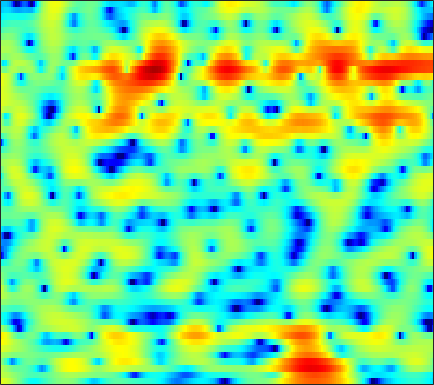

The data file committed next to this chart (first rows):
4.5982, 4.3309, 3.8851, 3.3554, 2.8961, 2.2028, 1.4145, 0.76085, -0.18809, -1.2092, -2.2876, -3.1025, -4.1475, -5.0259, -5.5102, -5.7858, -5.6825, -5.3903, -4.801, -4.0958, -3.3466, -2.7887, -2.1056, -1.4868
2.854, 2.616, 2.251, 1.845, 1.518, 1.054, 0.57, 0.2028, -0.2887, -0.7665, -1.223, -1.534, -1.907, -2.216, -2.398, -2.561, -2.627, -2.605, -2.483, -2.264, -1.953, -1.665, -1.238, -0.7762
2.555, 2.027, 1.255, 0.462, -0.09673, -0.6943, -1.099, -1.264, -1.357, -1.392, -1.475, -1.615, -1.954, -2.53, -3.166, -4.319, -5.905, -7.429, -9.742, -10.99, -9.286, -7.038, -4.225, -1.903
0.5649, -0.5944, -2.663, -5.497, -8.208, -11.33, -10.06, -7.644, -4.999, -3.168, -1.959, -1.371, -0.9071, -0.7694, -0.842, -1.133, -1.565, -1.919, -2.288, -2.376, -2.037, -1.519, -0.5972, 0.4438
2.13, 1.773, 1.265, 0.7745, 0.4512, 0.1256, -0.07187, -0.1421, -0.1596, -0.1355, -0.09465, -0.0852, -0.1148, -0.1958, -0.2887, -0.4492, -0.6405, -0.7782, -0.9466, -1.055, -1.095, -1.072, -0.9793, -0.8258
4.25, 3.99, 3.611, 3.216, 2.918, 2.526, 2.141, 1.857, 1.487, 1.12, 0.7455, 0.4451, 0.02198, -0.4252, -0.7763, -1.275, -1.808, -2.202, -2.738, -3.251, -3.713, -4.019, -4.347, -4.593
5.889, 5.486, 4.902, 4.268, 3.775, 3.112, 2.478, 2.032, 1.483, 0.9837, 0.5195, 0.1672, -0.3333, -0.9306, -1.454, -2.327, -3.435, -4.454, -6.082, -7.959, -9.688, -10.47, -10.44, -9.732
6.655, 5.985, 4.948, 3.733, 2.713, 1.246, -0.238, -1.25, -2.189, -2.438, -2.082, -1.619, -1.006, -0.6136, -0.527, -0.7235, -1.365, -2.139, -3.608, -5.599, -7.673, -8.394, -7.428, -5.609
1.749, 0.9137, -0.4903, -2.261, -3.851, -6.465, -9.92, -13.47, -20.15, -17.34, -11.35, -8.335, -5.41, -3.318, -2.145, -0.9723, -0.1839, 0.2112, 0.583, 0.8356, 1.059, 1.238, 1.553, 1.907
-4.104, -4.849, -6.34, -8.402, -10.41, -13.77, -17.39, -18.82, -17.23, -14.08, -11.05, -8.994, -6.614, -4.608, -3.314, -1.841, -0.6347, 0.0987, 0.9014, 1.544, 2.078, 2.405, 2.775, 3.079
-4.594, -4.953, -5.806, -7.019, -8.127, -9.705, -11, -11.29, -10.52, -8.942, -7.2, -5.909, -4.302, -2.893, -1.956, -0.8628, 0.0663, 0.6692, 1.352, 1.901, 2.343, 2.606, 2.87, 3.047
-1.821, -1.945, -2.207, -2.543, -2.787, -3.062, -3.213, -3.22, -3.057, -2.708, -2.231, -1.826, -1.253, -0.6755, -0.2497, 0.2641, 0.71, 1.007, 1.353, 1.634, 1.845, 1.963, 2.054, 2.063
0.8656, 0.6819, 0.4193, 0.1598, -0.008079, -0.1905, -0.2862, -0.3075, -0.284, -0.1997, -0.05454, 0.0601, 0.2021, 0.3082, 0.3642, 0.4046, 0.4053, 0.3868, 0.3591, 0.3608, 0.3878, 0.4292, 0.4882, 0.5117
2.775, 2.291, 1.647, 1.052, 0.681, 0.3442, 0.2182, 0.249, 0.4057, 0.6074, 0.7816, 0.8662, 0.8657, 0.7064, 0.4596, -0.04183, -0.7219, -1.321, -2.163, -2.807, -2.966, -2.698, -1.977, -1.142
3.371, 2.216, 0.3726, -1.722, -3.256, -4.455, -3.987, -2.914, -1.351, -0.06866, 0.798, 1.197, 1.423, 1.29, 0.9204, 0.0336, -1.417, -3.024, -6.338, -12.84, -26.75, -11.78, -5.44, -2.007
1.539, 0.1935, -2.103, -5.17, -7.995, -10.85, -8.88, -6.402, -3.844, -2.118, -0.9874, -0.4585, -0.0998, -0.07715, -0.2341, -0.6635, -1.311, -1.877, -2.62, -3.124, -3.023, -2.479, -1.296, 0.07575
0.2128, -0.3852, -1.218, -1.994, -2.47, -2.826, -2.867, -2.701, -2.362, -2.067, -1.88, -1.837, -1.947, -2.209, -2.444, -2.738, -2.904, -2.907, -2.675, -2.196, -1.507, -0.8924, -0.004237, 0.8954
-1.061, -1.183, -1.284, -1.327, -1.311, -1.244, -1.17, -1.136, -1.161, -1.304, -1.674, -2.131, -3.006, -4.259, -5.472, -7.232, -8.413, -8.21, -6.537, -4.372, -2.415, -1.155, 0.2574, 1.399
-4.802, -4.561, -3.915, -3.079, -2.437, -1.675, -1.036, -0.6934, -0.4337, -0.4038, -0.6699, -1.112, -2.072, -3.579, -5.226, -8.245, -11.4, -11.1, -7.379, -3.997, -1.525, -0.1392, 1.262, 2.262
-18.86, -15.49, -10.72, -7.398, -5.553, -3.679, -2.259, -1.422, -0.5694, -0.02734, 0.2895, 0.3771, 0.2942, 0.06677, -0.1427, -0.3923, -0.4155, -0.2301, 0.2907, 0.9849, 1.702, 2.162, 2.593, 2.764
-13.06, -12.47, -10.71, -8.684, -7.235, -5.457, -3.894, -2.866, -1.681, -0.7143, 0.04749, 0.5128, 1.008, 1.394, 1.653, 1.96, 2.248, 2.483, 2.788, 3.059, 3.23, 3.266, 3.126, 2.697
-10.7, -11.25, -11.51, -10.97, -10, -8.299, -6.448, -5.181, -3.72, -2.476, -1.488, -0.8813, -0.1882, 0.396, 0.7935, 1.32, 1.819, 2.182, 2.624, 2.996, 3.246, 3.327, 3.261, 2.964
-11.78, -14.62, -22.04, -28.23, -17.79, -11.95, -8.613, -6.846, -5.178, -4.062, -3.325, -2.977, -2.658, -2.342, -2.029, -1.413, -0.5658, 0.146, 1.094, 1.942, 2.644, 3.039, 3.388, 3.531
-6.496, -7.332, -8.177, -8.288, -7.783, -6.673, -5.525, -4.84, -4.212, -4.046, -4.419, -5.075, -6.567, -8.634, -9.841, -8.919, -5.865, -3.636, -1.213, 0.6197, 1.966, 2.727, 3.462, 3.921
-2.347, -2.491, -2.613, -2.618, -2.539, -2.385, -2.218, -2.151, -2.227, -2.575, -3.337, -4.234, -6.017, -8.371, -9.833, -9.053, -5.996, -3.824, -1.482, 0.2841, 1.579, 2.305, 3.002, 3.437
-1.255, -1.265, -1.26, -1.206, -1.139, -1.005, -0.8637, -0.7695, -0.7335, -0.8006, -0.9686, -1.173, -1.448, -1.694, -1.719, -1.505, -1.012, -0.5407, 0.1333, 0.7388, 1.238, 1.521, 1.778, 1.913
-1.621, -1.804, -1.962, -1.928, -1.746, -1.316, -0.7669, -0.3451, 0.1938, 0.629, 0.9501, 1.116, 1.255, 1.326, 1.339, 1.329, 1.263, 1.199, 1.056, 0.844, 0.5633, 0.3286, 0.02278, -0.2316
-2.977, -4.17, -5.755, -6.395, -5.696, -3.817, -1.813, -0.5026, 0.9088, 1.984, 2.728, 3.12, 3.414, 3.522, 3.462, 3.218, 2.786, 2.328, 1.517, 0.4771, -0.817, -1.914, -3.399, -4.513
-3.448, -5.566, -9.791, -13.66, -10.5, -5.377, -1.982, -0.1213, 1.676, 2.934, 3.774, 4.173, 4.435, 4.418, 4.242, 3.785, 3.092, 2.364, 1.11, -0.541, -2.772, -5.047, -9.583, -19.51
-1.72, -2.087, -2.343, -2.137, -1.649, -0.6638, 0.5129, 1.329, 2.296, 2.965, 3.386, 3.518, 3.507, 3.232, 2.899, 2.271, 1.447, 0.7054, -0.4339, -1.786, -3.264, -4.414, -5.805, -6.721
-2.408, -1.71, -0.7081, 0.2314, 0.8956, 1.685, 2.355, 2.744, 3.068, 3.194, 3.073, 2.84, 2.335, 1.678, 1.083, 0.2155, -0.7468, -1.48, -2.522, -3.617, -4.71, -5.426, -6.061, -6.102
-5.331, -2.576, -0.1176, 1.544, 2.446, 3.306, 3.796, 3.97, 3.898, 3.536, 2.838, 2.11, 0.8395, -0.6268, -1.807, -3.224, -4.301, -4.907, -5.65, -6.665, -8.371, -10.34, -13.88, -14.25
-0.9087, 0.1561, 1.474, 2.54, 3.121, 3.645, 3.839, 3.785, 3.42, 2.666, 1.47, 0.2269, -2.035, -5.288, -8.739, -15.51, -16.33, -12.48, -9.537, -8.337, -8.351, -8.912, -9.795, -9.228
0.996, 1.266, 1.679, 2.07, 2.314, 2.489, 2.492, 2.336, 1.916, 1.18, 0.1186, -0.9298, -2.663, -4.805, -6.54, -8.454, -9.008, -8.471, -7.183, -6.062, -5.171, -4.6, -3.825, -2.901
-0.06228, 0.0446, 0.2894, 0.5899, 0.8091, 1.022, 1.104, 1.044, 0.7873, 0.3469, -0.2782, -0.8516, -1.679, -2.529, -3.091, -3.67, -3.915, -3.888, -3.623, -3.161, -2.581, -2.094, -1.398, -0.6604
-3.424, -3.106, -2.287, -1.358, -0.7473, -0.08957, 0.3004, 0.4417, 0.4124, 0.1768, -0.2318, -0.6159, -1.187, -1.74, -2.092, -2.421, -2.518, -2.432, -2.176, -1.724, -1.162, -0.6968, -0.06266, 0.5661
-15.7, -9.685, -5.142, -2.514, -1.188, -0.009941, 0.6723, 0.9191, 0.9546, 0.6567, 0.07205, -0.5189, -1.495, -2.493, -3.172, -3.713, -3.755, -3.439, -2.669, -1.772, -0.8528, -0.2005, 0.6068, 1.313
-3.106, -2.618, -1.385, -0.1062, 0.6851, 1.476, 1.967, 2.102, 1.961, 1.421, 0.4186, -0.6891, -2.732, -5.665, -8.624, -12.79, -11.54, -8.64, -5.525, -3.38, -1.824, -0.9013, 0.1225, 0.9722
1.96, 1.465, 1.17, 1.306, 1.59, 2.083, 2.507, 2.689, 2.633, 2.189, 1.301, 0.2756, -1.542, -4.043, -6.173, -8.444, -8.573, -7.456, -5.864, -4.61, -3.713, -3.138, -2.418, -1.615
1.575, -0.4339, -2.456, -2.241, -0.8645, 1.074, 2.513, 3.251, 3.756, 3.812, 3.452, 2.908, 1.943, 0.7311, -0.2426, -1.49, -2.648, -3.465, -4.563, -5.811, -7.105, -7.904, -8.278, -7.419
1.252, -1.89, -6.339, -5.098, -2.139, 0.8282, 2.725, 3.611, 4.323, 4.554, 4.393, 4.068, 3.355, 2.388, 1.5, 0.06329, -1.608, -3.141, -5.614, -8.917, -13.58, -18.99, -39.81, -20.43
3.821, 3.009, 2.236, 1.973, 2.088, 2.475, 2.89, 3.146, 3.317, 3.267, 2.993, 2.654, 1.982, 1.076, 0.237, -1.142, -2.842, -4.37, -6.762, -9.724, -13.23, -16.2, -20.96, -28.03
4.457, 4.093, 3.667, 3.336, 3.149, 2.939, 2.755, 2.629, 2.396, 2.104, 1.723, 1.347, 0.7438, -0.001134, -0.675, -1.72, -2.975, -4.016, -5.651, -7.468, -9.459, -11.01, -12.91, -13.92
4.312, 4.095, 3.748, 3.357, 3.044, 2.612, 2.182, 1.846, 1.425, 1.026, 0.6386, 0.3373, -0.06698, -0.5239, -0.918, -1.505, -2.195, -2.777, -3.616, -4.462, -5.299, -5.839, -6.349, -6.543
4.234, 4.027, 3.61, 3.051, 2.547, 1.809, 1.026, 0.4297, -0.252, -0.7571, -1.032, -1.075, -1.044, -1.005, -0.9947, -1.072, -1.241, -1.446, -1.734, -2.072, -2.398, -2.624, -2.859, -2.999
4.724, 4.385, 3.781, 2.978, 2.217, 0.9447, -0.6919, -2.137, -4.107, -5.349, -4.967, -3.98, -2.6, -1.507, -0.9321, -0.4683, -0.2453, -0.1754, -0.1956, -0.2915, -0.4026, -0.5133, -0.7138, -0.965
5.01, 4.454, 3.758, 3.058, 2.445, 1.243, -0.7179, -2.899, -7.696, -15.08, -9.296, -5.324, -2.246, -0.5932, 0.05741, 0.439, 0.4134, 0.3049, 0.1301, 0.1717, 0.3533, 0.52, 0.5918, 0.3328
1.134, -0.4203, -0.6824, 0.5887, 1.484, 2.109, 2.092, 1.848, 1.219, 0.8302, 0.9215, 1.231, 1.562, 1.624, 1.319, 0.3457, -1.417, -3.307, -5.649, -5.182, -2.643, -0.9473, 0.5394, 1.122
-3.362, -7.014, -6.252, -2.319, -0.2828, 1.398, 2.295, 2.608, 2.711, 2.661, 2.45, 2.222, 1.77, 1.145, 0.4596, -0.9334, -3.055, -5.2, -8.291, -7.631, -4.274, -2.141, -0.226, 0.831
1.182, 0.7357, 0.5337, 0.7499, 1.045, 1.368, 1.55, 1.498, 1.321, 0.9249, 0.4164, -0.03933, -0.63, -1.164, -1.506, -1.926, -2.228, -2.376, -2.306, -1.863, -1.112, -0.4737, 0.289, 0.8355
2.187, 2.079, 1.949, 1.818, 1.69, 1.436, 1.021, 0.595, -0.1955, -1.273, -2.573, -3.648, -4.925, -5.595, -5.478, -4.619, -3.452, -2.585, -1.487, -0.5454, 0.2769, 0.7815, 1.319, 1.657
1.484, 1.587, 1.628, 1.533, 1.358, 0.9817, 0.369, -0.2485, -1.438, -3.087, -5.481, -8.065, -13.86, -29.14, -16.02, -9, -5.301, -3.386, -1.486, -0.07354, 0.9719, 1.573, 2.147, 2.476
-0.5371, -0.1941, 0.09494, 0.1998, 0.159, -0.07072, -0.492, -0.9741, -1.816, -2.913, -4.275, -5.361, -6.671, -7.199, -6.707, -5.191, -3.397, -2.141, -0.6903, 0.4975, 1.423, 1.962, 2.472, 2.757
-2.829, -2.306, -1.804, -1.497, -1.381, -1.376, -1.508, -1.699, -2.004, -2.377, -2.745, -2.967, -3.105, -2.959, -2.656, -2.016, -1.191, -0.5083, 0.3857, 1.205, 1.905, 2.316, 2.705, 2.897
-4.639, -4.086, -3.523, -3.143, -2.966, -2.835, -2.819, -2.821, -2.868, -2.902, -2.873, -2.815, -2.616, -2.247, -1.862, -1.227, -0.4749, 0.1342, 0.96, 1.739, 2.412, 2.819, 3.201, 3.368
-6.401, -5.832, -5.285, -4.986, -4.902, -4.911, -4.991, -5.045, -5.1, -5.054, -4.93, -4.768, -4.461, -4.016, -3.526, -2.639, -1.533, -0.6349, 0.5836, 1.707, 2.661, 3.246, 3.815, 4.122
-8.496, -7.772, -7.308, -7.38, -7.732, -8.526, -9.37, -9.877, -9.979, -9.652, -9.319, -9.204, -9.355, -9.576, -9.306, -7.772, -5.336, -3.414, -1.105, 0.8134, 2.339, 3.232, 4.116, 4.667
-9.036, -8.452, -8.374, -9.107, -10.29, -13.03, -18.17, -24.92, -21.23, -15.74, -13.35, -12.94, -14, -17.96, -26.31, -17.25, -9.461, -5.89, -2.475, 0.03144, 1.902, 2.976, 4.043, 4.74
